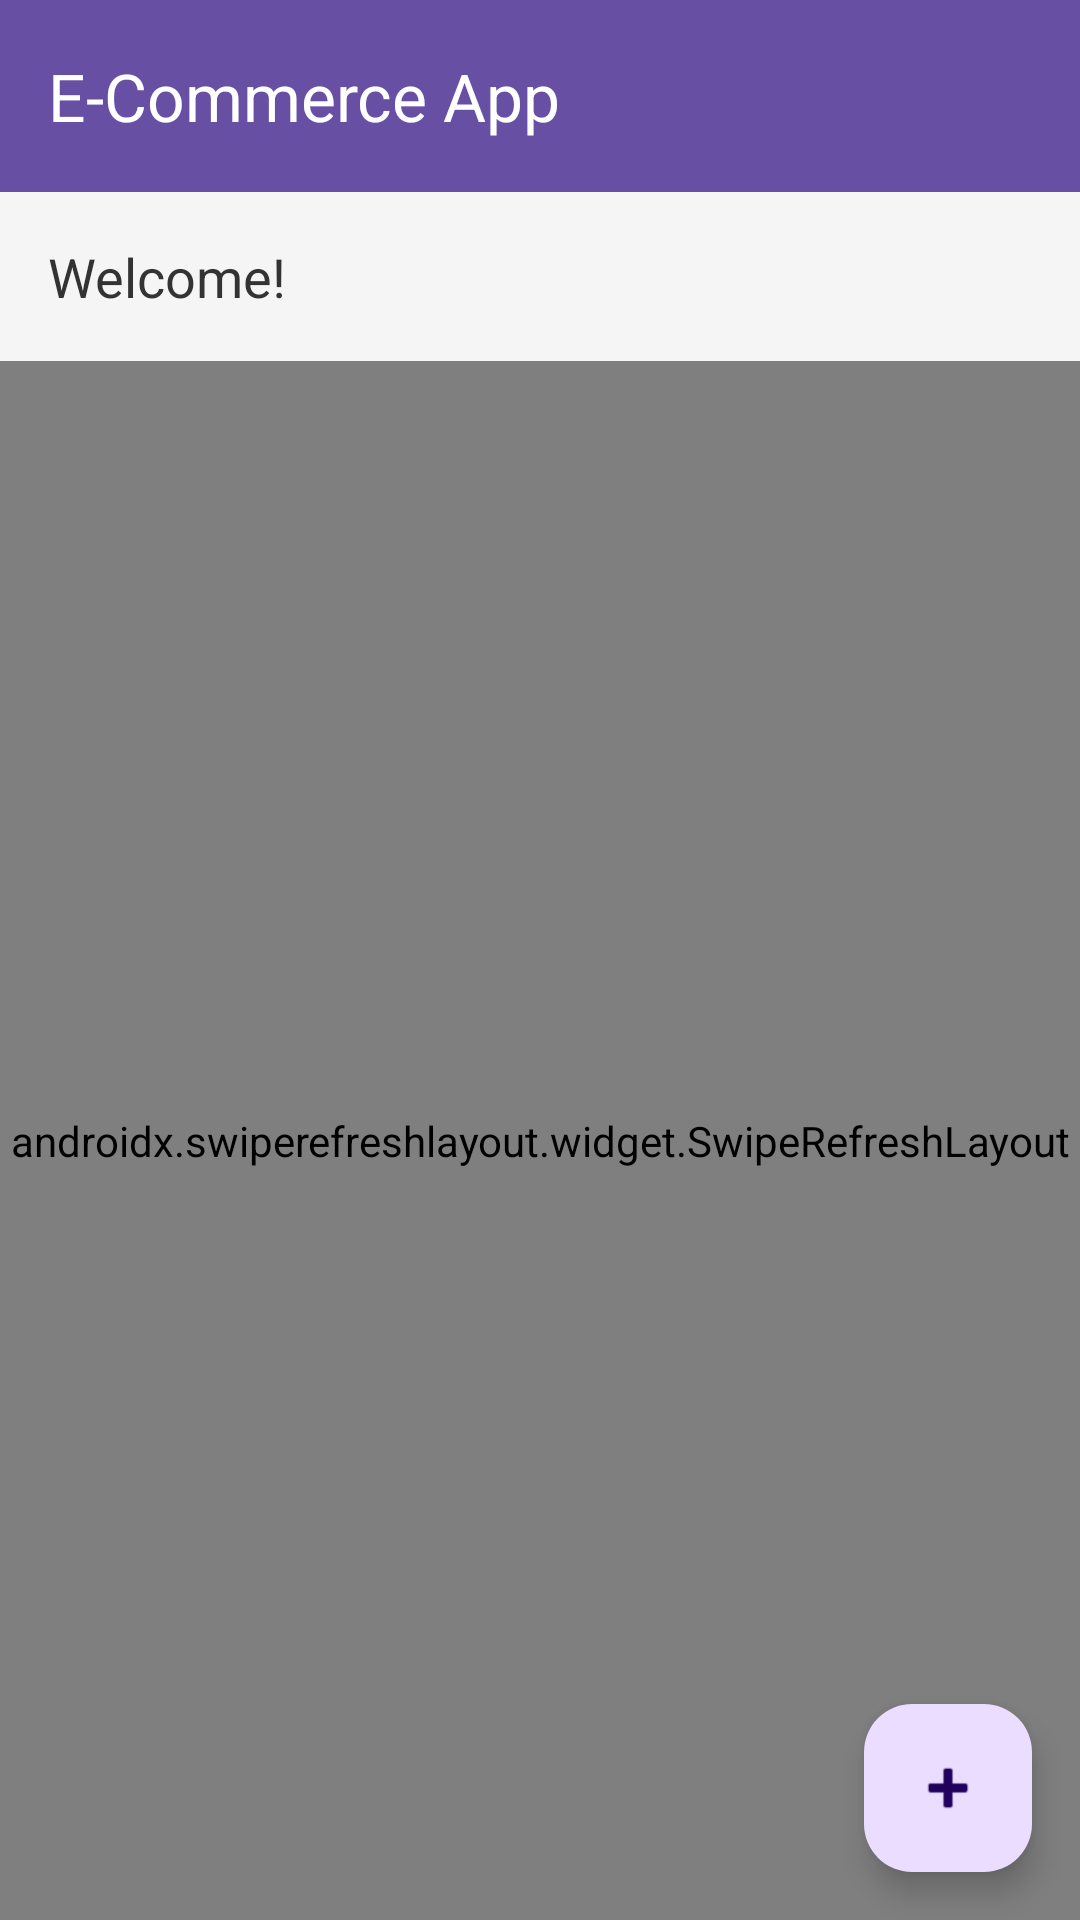

Produce the Android XML layout that renders to this screen, including the resource entries it uses.
<!-- AndroidManifest.xml: application theme Theme.MyEcommerce -->
<!-- res/layout/activity_dashboard.xml -->
<?xml version="1.0" encoding="utf-8"?>
<androidx.coordinatorlayout.widget.CoordinatorLayout xmlns:android="http://schemas.android.com/apk/res/android"
    xmlns:app="http://schemas.android.com/apk/res-auto"
    android:layout_width="match_parent"
    android:layout_height="match_parent"
    android:background="#F5F5F5">

    <com.google.android.material.appbar.AppBarLayout
        android:layout_width="match_parent"
        android:layout_height="wrap_content">

        <androidx.appcompat.widget.Toolbar
            android:id="@+id/toolbar"
            android:layout_width="match_parent"
            android:layout_height="?attr/actionBarSize"
            android:background="?attr/colorPrimary"
            app:title="E-Commerce App"
            app:titleTextColor="#FFFFFF" />

    </com.google.android.material.appbar.AppBarLayout>

    <LinearLayout
        android:layout_width="match_parent"
        android:layout_height="match_parent"
        android:orientation="vertical"
        app:layout_behavior="@string/appbar_scrolling_view_behavior">

        <TextView
            android:id="@+id/welcome_text"
            android:layout_width="match_parent"
            android:layout_height="wrap_content"
            android:padding="16dp"
            android:text="@string/welcome"
            android:textColor="#333333"
            android:textSize="18sp" />

        <androidx.swiperefreshlayout.widget.SwipeRefreshLayout
            android:id="@+id/swipe_refresh_products"
            android:layout_width="match_parent"
            android:layout_height="match_parent">

            <FrameLayout
                android:layout_width="match_parent"
                android:layout_height="match_parent">

                <androidx.recyclerview.widget.RecyclerView
                    android:id="@+id/products_recycler_view"
                    android:layout_width="match_parent"
                    android:layout_height="match_parent"
                    android:clipToPadding="false"
                    android:padding="8dp" />

                <TextView
                    android:id="@+id/empty_products_view"
                    android:layout_width="match_parent"
                    android:layout_height="match_parent"
                    android:gravity="center"
                    android:text="@string/no_products_available"
                    android:textColor="#757575"
                    android:textSize="16sp"
                    android:visibility="gone" />

                <ProgressBar
                    android:id="@+id/products_loading_indicator"
                    android:layout_width="wrap_content"
                    android:layout_height="wrap_content"
                    android:layout_gravity="center"
                    android:visibility="visible" />

            </FrameLayout>

        </androidx.swiperefreshlayout.widget.SwipeRefreshLayout>

    </LinearLayout>

    <com.google.android.material.floatingactionbutton.FloatingActionButton
        android:id="@+id/cart_fab"
        android:layout_width="wrap_content"
        android:layout_height="wrap_content"
        android:layout_gravity="bottom|end"
        android:layout_margin="16dp"
        android:contentDescription="@string/add_product"
        android:src="@android:drawable/ic_input_add" />

</androidx.coordinatorlayout.widget.CoordinatorLayout>
<!-- resources referenced by this layout -->
<resources>
  <string name="add_product">Add Product</string>
  <string name="no_products_available">No products available</string>
  <string name="welcome">Welcome!</string>
  <style name="Theme.MyEcommerce" parent="Theme.MaterialComponents.DayNight.DarkActionBar">
          
          <item name="colorPrimary">@color/purple_500</item>
          <item name="colorPrimaryVariant">@color/purple_700</item>
          <item name="colorOnPrimary">@color/white</item>
          
          <item name="colorSecondary">@color/teal_200</item>
          <item name="colorSecondaryVariant">@color/teal_700</item>
          <item name="colorOnSecondary">@color/black</item>
          
          <item name="android:statusBarColor">?attr/colorPrimaryVariant</item>
          
      </style>
  <!-- not gathered from this repository: default colours our renderer supplied (Android Studio template values) -->
  <color name="purple_500">#FF6200EE</color>
  <color name="purple_700">#FF3700B3</color>
  <color name="teal_200">#FF03DAC5</color>
  <color name="teal_700">#FF018786</color>
  <color name="black">#FF000000</color>
  <color name="white">#FFFFFFFF</color>
</resources>
